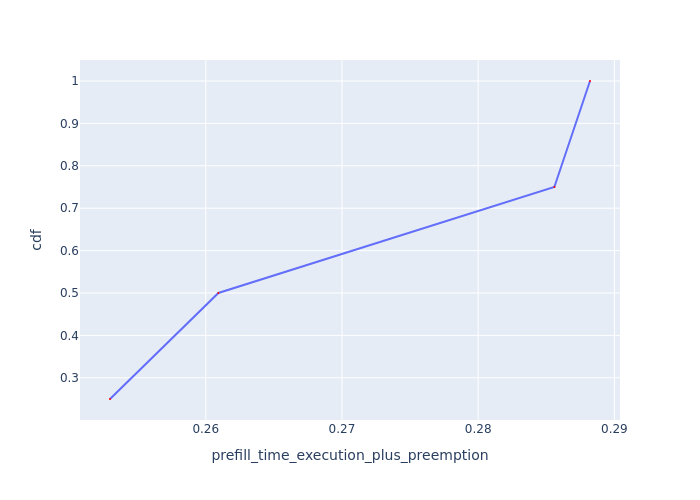

The data file committed next to this chart (first rows):
Request Id, prefill_time_execution_plus_preemption, cdf
0_1, 0.253, 0.25
0_2, 0.2609, 0.5
0_3, 0.2856, 0.75
0_0, 0.2882, 1.0
